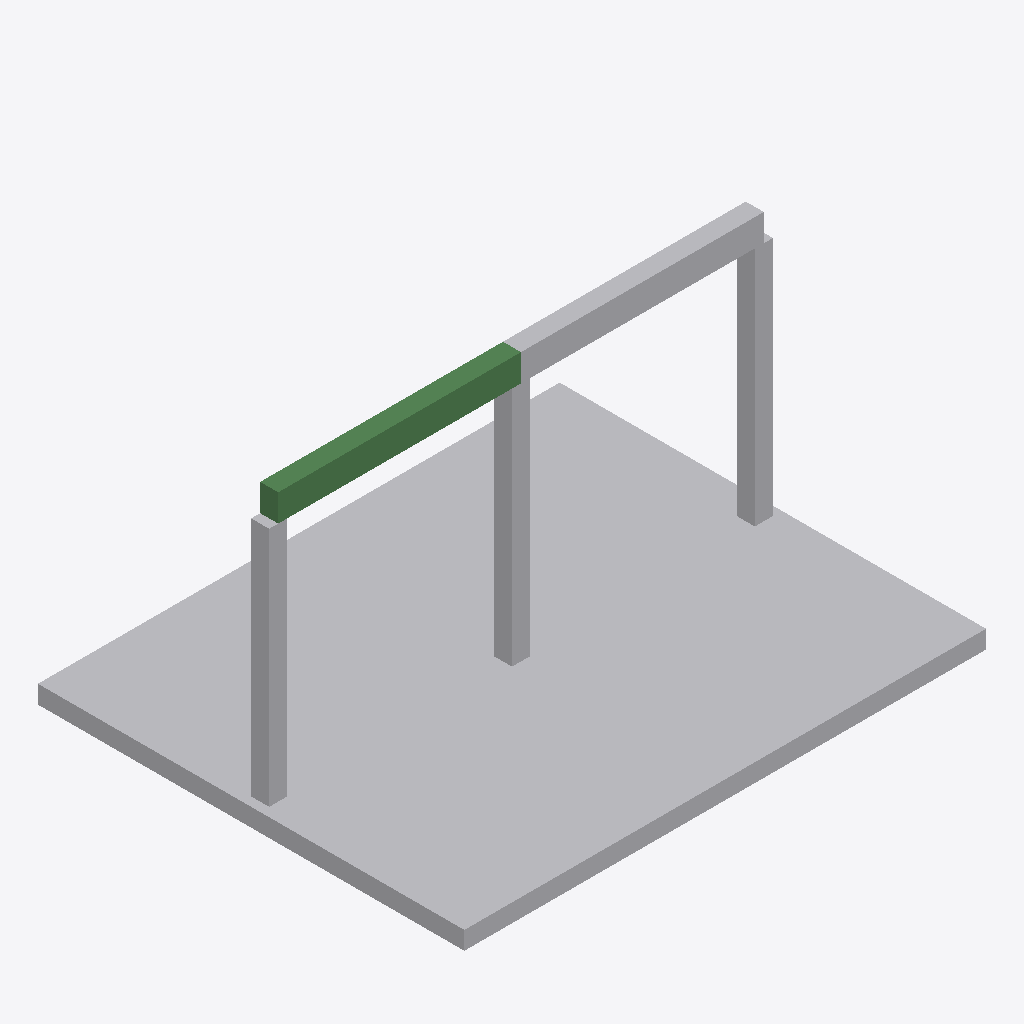
Isometric view of an IFC building model (IFC-SPF (STEP), schema IFC4, length unit metre), seen from the south-west, elements coloured by IFC class: 5 other elements (light grey), 1 beam (green).
Extent 5.2 m × 4.2 m × 2.9 m (x, y, z). Elements (6): 5 IfcBuildingElementProxy, 1 IfcBeam.

HEADER;
FILE_DESCRIPTION(('Exported from ifc-lite with 1 modifications','Re-exported by ifc-lite, 8 modifications'),'2;1');
FILE_NAME('export.ifc','2026-11-09T00:28:00',(''),(''),'ifc-lite','IfcOpenShell 0.8.4.post1','Nobody');
FILE_SCHEMA(('IFC4'));
ENDSEC;
DATA;
#1=IFCPROJECT('0xmlYRITH58OkETy5WyvUl',$,'Grasshopper geometry',$,$,$,$,(#10),#5);
#12=IFCSITE('1k8xjiWS5FoupXRH6QxWRW',$,'Default site',$,$,$,$,$,$,$,$,$,$,$);
#13=IFCBUILDING('2k8129Gpv24P$A0se$NPVc',$,'Default building',$,$,$,$,$,$,$,$,$);
#14=IFCBUILDINGSTOREY('1IE8wJSzj53BbL$X6OZnRB',$,'Geometry',$,$,$,$,$,$,$);
#18=IFCBUILDINGELEMENTPROXY('1sUFteZF92evNa5Ww8xSNS',$,'Geometry_001',$,$,#45,#34,$,$);
#127=IFCBEAM('3mCIO0erPA9f_3lzvJvt7i',$,'Geometry_005',$,$,#153,#143,$,.BEAM.);
#154=IFCBUILDINGELEMENTPROXY('2PzADy3WP0UPh6TtFgtOYm',$,'Geometry_006',$,$,#180,#170,$,$);
#46=IFCBUILDINGELEMENTPROXY('3$c1rFaefCv8aT7a1HPuEu',$,'Geometry_002',$,$,#72,#62,$,$);
#100=IFCBUILDINGELEMENTPROXY('0zf1p3KO9FbfM2mYTSTNak',$,'Geometry_004',$,$,#126,#116,$,$);
#73=IFCBUILDINGELEMENTPROXY('0gp8hiKmH5lecOzQHWL$Ac',$,'Geometry_003',$,$,#99,#89,$,$);
ENDSEC;
